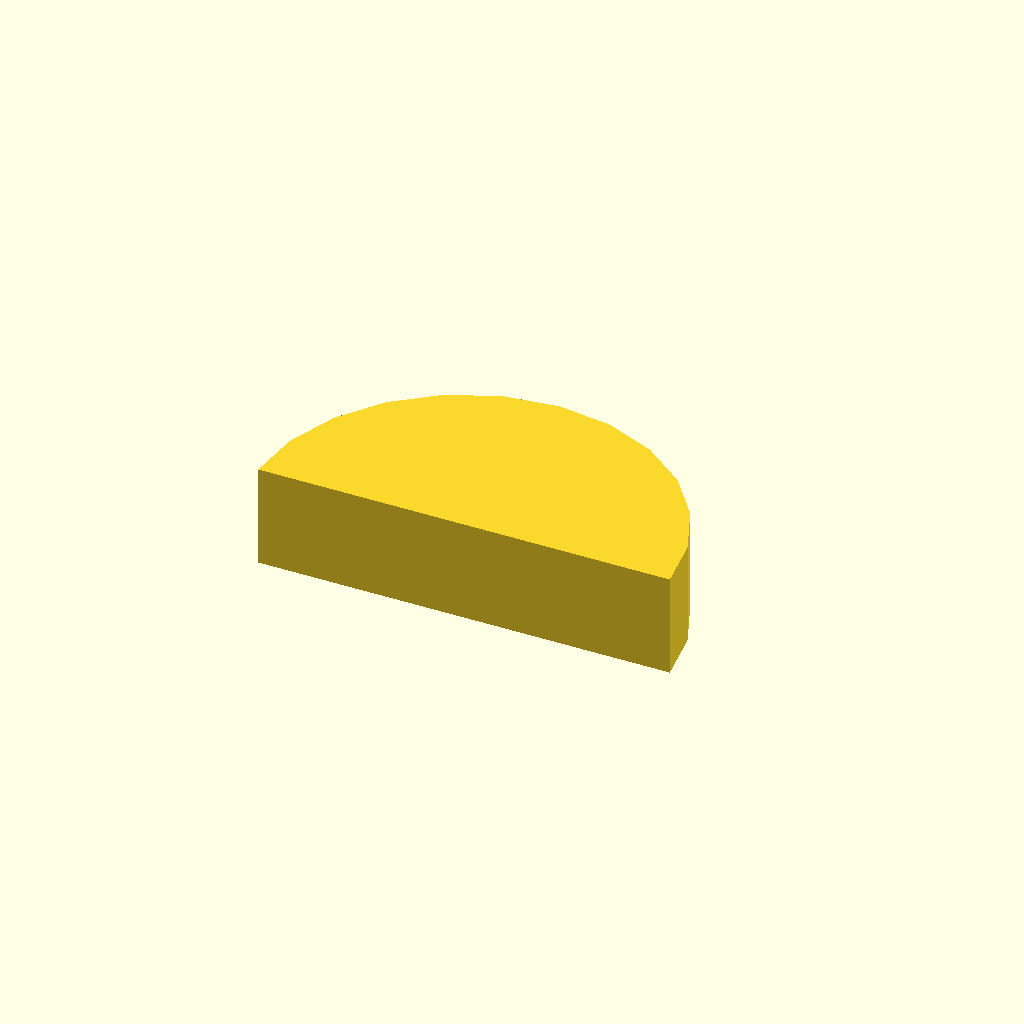
Cell 1: rendered with the file's own defaults.
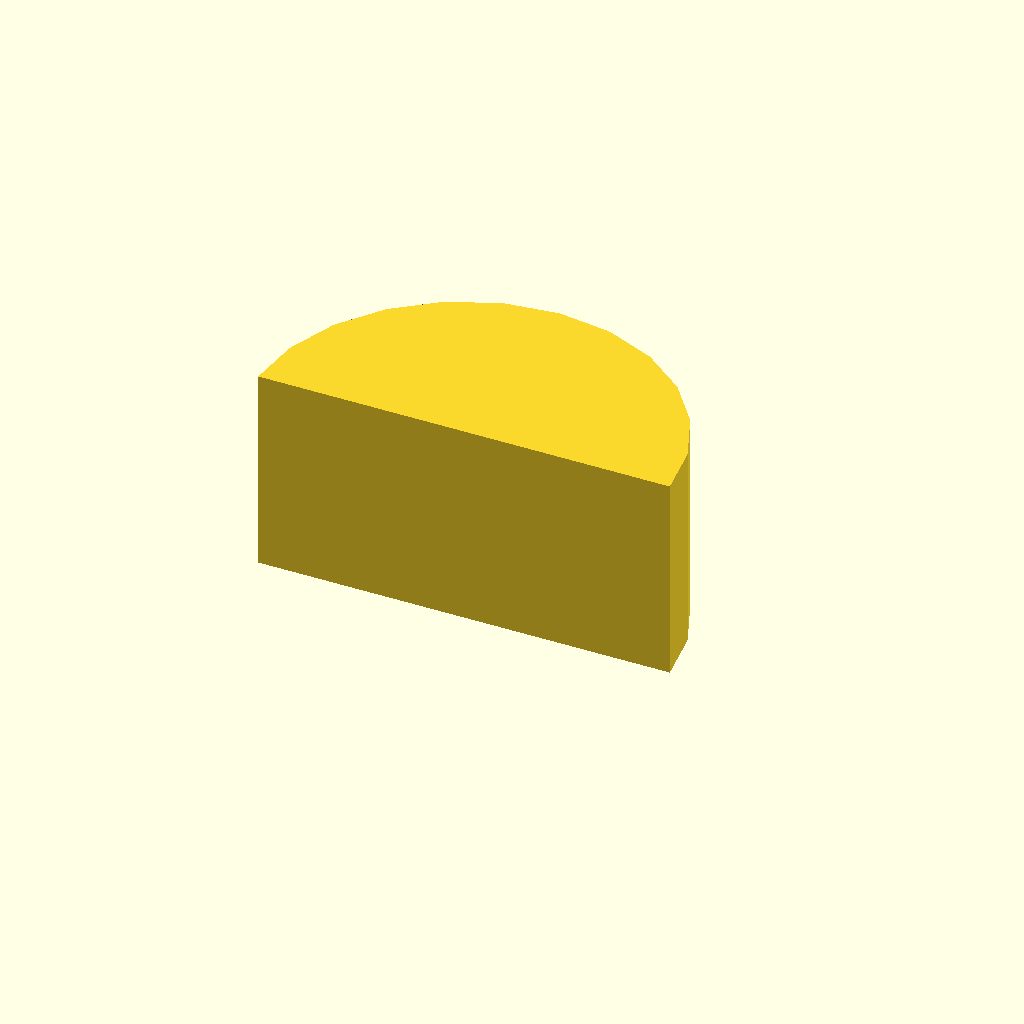
Cell 2: profile_height = 12 (everything else at default).
One fixed orthographic camera (rotation 55°, 0°, 25°; colour scheme Cornfield) for every cell.
The OpenSCAD source (optional_data/data/sketch1/keybars/part_0009.scad):
$fn = 32;

// ----------------------------------------------------------------------
// Key bar: woodruff key, 6 mm thick
// ----------------------------------------------------------------------

// --- parameters (mm) ---
profile_height = 6;       // extrusion height
profile_points = 13;      // points of the closed outline

profile = [[24, 0], [23.591, 3.106], [22.392, 6], [20.485, 8.485], [18, 10.392], [15.106, 11.591], [12, 12], [8.894, 11.591], [6, 10.392], [3.515, 8.485], [1.608, 6], [0.409, 3.106], [0, 0]];  // single closed polygon, 13 points, counter clockwise

// --- the one profile operation ---
linear_extrude(height = profile_height) polygon(points = profile);
Parameter table extracted from the source (name, type, default, range or options):
profile_height: number, default 6
profile_points: number, default 13
